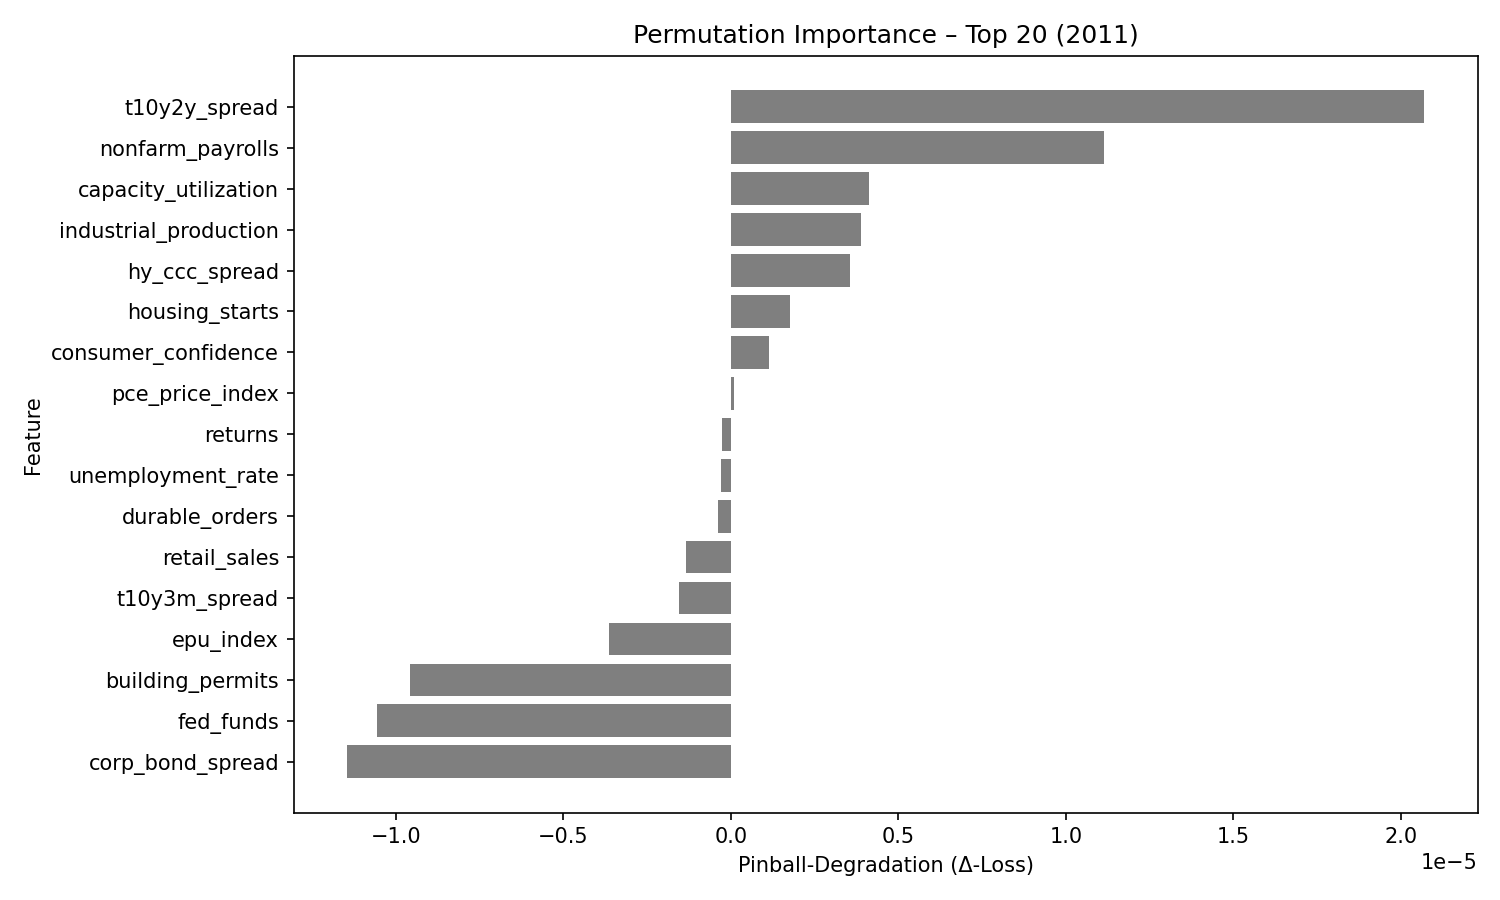

The data file committed next to this chart (first rows):
feature, pinball_degradation
t10y2y_spread, 2.0686304e-05
nonfarm_payrolls, 1.1131866e-05
capacity_utilization, 4.1085295e-06
industrial_production, 3.8871076e-06
hy_ccc_spread, 3.541354e-06
housing_starts, 1.7604325e-06
consumer_confidence, 1.139706e-06
pce_price_index, 9.476207e-08
returns, -2.779998e-07
unemployment_rate, -2.8382055e-07
durable_orders, -3.988389e-07
retail_sales, -1.3397075e-06
t10y3m_spread, -1.5443657e-06
epu_index, -3.630761e-06
building_permits, -9.590993e-06
fed_funds, -1.0556309e-05
corp_bond_spread, -1.1449214e-05
